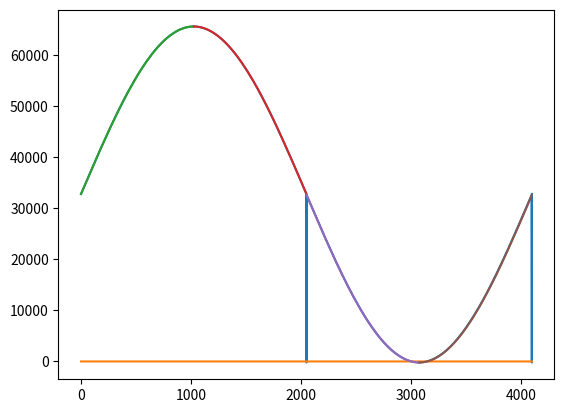

Python code for this plot:
import numpy as np
import matplotlib.pyplot as plt

sinLUT = np.array([0x8000, 0x8032, 0x8064, 0x8096, 0x80C9, 0x80FB, 0x812D, 0x815F, 0x8192, 0x81C4, 0x81F6, 0x8228, 0x825B, 0x828D, 0x82BF, 0x82F1, 0x8324, 0x8356, 0x8388, 0x83BA, 0x83ED, 0x841F, 0x8451, 0x8483, 0x84B6, 0x84E8, 0x851A, 0x854C, 0x857E, 0x85B1, 0x85E3, 0x8615, 0x8647, 0x867A, 0x86AC, 0x86DE, 0x8710, 0x8742, 0x8774, 0x87A7, 0x87D9, 0x880B, 0x883D, 0x886F, 0x88A1, 0x88D4, 0x8906, 0x8938, 0x896A, 0x899C, 0x89CE, 0x8A00, 0x8A32, 0x8A65, 0x8A97, 0x8AC9, 0x8AFB, 0x8B2D, 0x8B5F, 0x8B91, 0x8BC3, 0x8BF5, 0x8C27, 0x8C59, 0x8C8B, 0x8CBD, 0x8CEF, 0x8D21, 0x8D53, 0x8D85, 0x8DB7, 0x8DE9, 0x8E1B, 0x8E4D, 0x8E7F, 0x8EB1, 0x8EE3, 0x8F15, 0x8F47, 0x8F79, 0x8FAB, 0x8FDC, 0x900E, 0x9040, 0x9072, 0x90A4, 0x90D6, 0x9108, 0x9139, 0x916B, 0x919D, 0x91CF, 0x9201, 0x9232, 0x9264, 0x9296, 0x92C7, 0x92F9, 0x932B, 0x935D, 0x938E, 0x93C0, 0x93F2, 0x9423, 0x9455, 0x9487, 0x94B8, 0x94EA, 0x951B, 0x954D, 0x957E, 0x95B0, 0x95E1, 0x9613, 0x9645, 0x9676, 0x96A7, 0x96D9, 0x970A, 0x973C, 0x976D, 0x979F, 0x97D0, 0x9801, 0x9833, 0x9864, 0x9895, 0x98C7, 0x98F8, 0x9929, 0x995B, 0x998C, 0x99BD, 0x99EE, 0x9A20, 0x9A51, 0x9A82, 0x9AB3, 0x9AE4, 0x9B15, 0x9B47, 0x9B78, 0x9BA9, 0x9BDA, 0x9C0B, 0x9C3C, 0x9C6D, 0x9C9E, 0x9CCF, 0x9D00, 0x9D31, 0x9D62, 0x9D93, 0x9DC4, 0x9DF4, 0x9E25, 0x9E56, 0x9E87, 0x9EB8, 0x9EE9, 0x9F19, 0x9F4A, 0x9F7B, 0x9FAC, 0x9FDC, 0xA00D, 0xA03E, 0xA06E, 0xA09F, 0xA0CF, 0xA100, 0xA131, 0xA161, 0xA192, 0xA1C2, 0xA1F3, 0xA223, 0xA253, 0xA284, 0xA2B4, 0xA2E5, 0xA315, 0xA345, 0xA376, 0xA3A6, 0xA3D6, 0xA406, 0xA437, 0xA467, 0xA497, 0xA4C7, 0xA4F7, 0xA527, 0xA557, 0xA588, 0xA5B8, 0xA5E8, 0xA618, 0xA648, 0xA678, 0xA6A7, 0xA6D7, 0xA707, 0xA737, 0xA767, 0xA797, 0xA7C7, 0xA7F6, 0xA826, 0xA856, 0xA885, 0xA8B5, 0xA8E5, 0xA914, 0xA944, 0xA974, 0xA9A3, 0xA9D3, 0xAA02, 0xAA32, 0xAA61, 0xAA90, 0xAAC0, 0xAAEF, 0xAB1F, 0xAB4E, 0xAB7D, 0xABAC, 0xABDC, 0xAC0B, 0xAC3A, 0xAC69, 0xAC98, 0xACC7, 0xACF6, 0xAD26, 0xAD55, 0xAD84, 0xADB3, 0xADE1, 0xAE10, 0xAE3F, 0xAE6E, 0xAE9D, 0xAECC, 0xAEFA, 0xAF29, 0xAF58, 0xAF87, 0xAFB5, 0xAFE4, 0xB013, 0xB041, 0xB070, 0xB09E, 0xB0CD, 0xB0FB, 0xB12A, 0xB158, 0xB186, 0xB1B5, 0xB1E3, 0xB211, 0xB23F, 0xB26E, 0xB29C, 0xB2CA, 0xB2F8, 0xB326, 0xB354, 0xB382, 0xB3B0, 0xB3DE, 0xB40C, 0xB43A, 0xB468, 0xB496, 0xB4C4, 0xB4F1, 0xB51F, 0xB54D, 0xB57B, 0xB5A8, 0xB5D6, 0xB603, 0xB631, 0xB65E, 0xB68C, 0xB6B9, 0xB6E7, 0xB714, 0xB742, 0xB76F, 0xB79C, 0xB7C9, 0xB7F7, 0xB824, 0xB851, 0xB87E, 0xB8AB, 0xB8D8, 0xB905, 0xB932, 0xB95F, 0xB98C, 0xB9B9, 0xB9E6, 0xBA13, 0xBA3F, 0xBA6C, 0xBA99, 0xBAC6, 0xBAF2, 0xBB1F, 0xBB4B, 0xBB78, 0xBBA4, 0xBBD1, 0xBBFD, 0xBC2A, 0xBC56, 0xBC82, 0xBCAF, 0xBCDB, 0xBD07, 0xBD33, 0xBD5F, 0xBD8B, 0xBDB7, 0xBDE3, 0xBE0F, 0xBE3B, 0xBE67, 0xBE93, 0xBEBF, 0xBEEB, 0xBF17, 0xBF42, 0xBF6E, 0xBF9A, 0xBFC5, 0xBFF1, 0xC01C, 0xC048, 0xC073, 0xC09F, 0xC0CA, 0xC0F5, 0xC121, 0xC14C, 0xC177, 0xC1A2, 0xC1CD, 0xC1F8, 0xC224, 0xC24F, 0xC279, 0xC2A4, 0xC2CF, 0xC2FA, 0xC325, 0xC350, 0xC37A, 0xC3A5, 0xC3D0, 0xC3FA, 0xC425, 0xC450, 0xC47A, 0xC4A4, 0xC4CF, 0xC4F9, 0xC524, 0xC54E, 0xC578, 0xC5A2, 0xC5CC, 0xC5F7, 0xC621, 0xC64B, 0xC675, 0xC69F, 0xC6C8, 0xC6F2, 0xC71C, 0xC746, 0xC770, 0xC799, 0xC7C3, 0xC7ED, 0xC816, 0xC840, 0xC869, 0xC893, 0xC8BC, 0xC8E5, 0xC90F, 0xC938, 0xC961, 0xC98A, 0xC9B3, 0xC9DC, 0xCA05, 0xCA2E, 0xCA57, 0xCA80, 0xCAA9, 0xCAD2, 0xCAFB, 0xCB23, 0xCB4C, 0xCB75, 0xCB9D, 0xCBC6, 0xCBEE, 0xCC17, 0xCC3F, 0xCC67, 0xCC90, 0xCCB8, 0xCCE0, 0xCD08, 0xCD30, 0xCD59, 0xCD81, 0xCDA9, 0xCDD0, 0xCDF8, 0xCE20, 0xCE48, 0xCE70, 0xCE97, 0xCEBF, 0xCEE7, 0xCF0E, 0xCF36, 0xCF5D, 0xCF85, 0xCFAC, 0xCFD3, 0xCFFB, 0xD022, 0xD049, 0xD070, 0xD097, 0xD0BE, 0xD0E5, 0xD10C, 0xD133, 0xD15A, 0xD181, 0xD1A7, 0xD1CE, 0xD1F5, 0xD21B, 0xD242, 0xD268, 0xD28F, 0xD2B5, 0xD2DB, 0xD302, 0xD328, 0xD34E, 0xD374, 0xD39A, 0xD3C0, 0xD3E6, 0xD40C, 0xD432, 0xD458, 0xD47E, 0xD4A4, 0xD4C9, 0xD4EF, 0xD514, 0xD53A, 0xD55F, 0xD585, 0xD5AA, 0xD5D0, 0xD5F5, 0xD61A, 0xD63F, 0xD664, 0xD689, 0xD6AE, 0xD6D3, 0xD6F8, 0xD71D, 0xD742, 0xD767, 0xD78B, 0xD7B0, 0xD7D5, 0xD7F9, 0xD81E, 0xD842, 0xD866, 0xD88B, 0xD8AF, 0xD8D3, 0xD8F7, 0xD91B, 0xD940, 0xD964, 0xD987, 0xD9AB, 0xD9CF, 0xD9F3, 0xDA17, 0xDA3A, 0xDA5E, 0xDA82, 0xDAA5, 0xDAC9, 0xDAEC, 0xDB0F, 0xDB33, 0xDB56, 0xDB79, 0xDB9C, 0xDBBF, 0xDBE2, 0xDC05, 0xDC28, 0xDC4B, 0xDC6E, 0xDC91, 0xDCB3, 0xDCD6, 0xDCF8, 0xDD1B, 0xDD3D, 0xDD60, 0xDD82, 0xDDA5, 0xDDC7, 0xDDE9, 0xDE0B, 0xDE2D, 0xDE4F, 0xDE71, 0xDE93, 0xDEB5, 0xDED7, 0xDEF8, 0xDF1A, 0xDF3C, 0xDF5D, 0xDF7F, 0xDFA0, 0xDFC2, 0xDFE3, 0xE004, 0xE025, 0xE046, 0xE068, 0xE089, 0xE0AA, 0xE0CA, 0xE0EB, 0xE10C, 0xE12D, 0xE14E, 0xE16E, 0xE18F, 0xE1AF, 0xE1D0, 0xE1F0, 0xE210, 0xE231, 0xE251, 0xE271, 0xE291, 0xE2B1, 0xE2D1, 0xE2F1, 0xE311, 0xE331, 0xE351, 0xE370, 0xE390, 0xE3AF, 0xE3CF, 0xE3EE, 0xE40E, 0xE42D, 0xE44C, 0xE46B, 0xE48B, 0xE4AA, 0xE4C9, 0xE4E8, 0xE507, 0xE525, 0xE544, 0xE563, 0xE582, 0xE5A0, 0xE5BF, 0xE5DD, 0xE5FB, 0xE61A, 0xE638, 0xE656, 0xE674, 0xE693, 0xE6B1, 0xE6CF, 0xE6ED, 0xE70A, 0xE728, 0xE746, 0xE764, 0xE781, 0xE79F, 0xE7BC, 0xE7DA, 0xE7F7, 0xE814, 0xE831, 0xE84F, 0xE86C, 0xE889, 0xE8A6, 0xE8C3, 0xE8DF, 0xE8FC, 0xE919, 0xE936, 0xE952, 0xE96F, 0xE98B, 0xE9A8, 0xE9C4, 0xE9E0, 0xE9FC, 0xEA19, 0xEA35, 0xEA51, 0xEA6D, 0xEA89, 0xEAA4, 0xEAC0, 0xEADC, 0xEAF8, 0xEB13, 0xEB2F, 0xEB4A, 0xEB65, 0xEB81, 0xEB9C, 0xEBB7, 0xEBD2, 0xEBED, 0xEC08, 0xEC23, 0xEC3E, 0xEC59, 0xEC74, 0xEC8E, 0xECA9, 0xECC3, 0xECDE, 0xECF8, 0xED13, 0xED2D, 0xED47, 0xED61, 0xED7B, 0xED95, 0xEDAF, 0xEDC9, 0xEDE3, 0xEDFD, 0xEE16, 0xEE30, 0xEE4A, 0xEE63, 0xEE7C, 0xEE96, 0xEEAF, 0xEEC8, 0xEEE1, 0xEEFA, 0xEF13, 0xEF2C, 0xEF45, 0xEF5E, 0xEF77, 0xEF8F, 0xEFA8, 0xEFC1, 0xEFD9, 0xEFF2, 0xF00A, 0xF022, 0xF03A, 0xF052, 0xF06B, 0xF083, 0xF09A, 0xF0B2, 0xF0CA, 0xF0E2, 0xF0FA, 0xF111, 0xF129, 0xF140, 0xF157, 0xF16F, 0xF186, 0xF19D, 0xF1B4, 0xF1CB, 0xF1E2, 0xF1F9, 0xF210, 0xF227, 0xF23E, 0xF254, 0xF26B, 0xF281, 0xF298, 0xF2AE, 0xF2C4, 0xF2DB, 0xF2F1, 0xF307, 0xF31D, 0xF333, 0xF349, 0xF35E, 0xF374, 0xF38A, 0xF39F, 0xF3B5, 0xF3CA, 0xF3E0, 0xF3F5, 0xF40A, 0xF420, 0xF435, 0xF44A, 0xF45F, 0xF474, 0xF488, 0xF49D, 0xF4B2, 0xF4C6, 0xF4DB, 0xF4EF, 0xF504, 0xF518, 0xF52C, 0xF541, 0xF555, 0xF569, 0xF57D, 0xF591, 0xF5A5, 0xF5B8, 0xF5CC, 0xF5E0, 0xF5F3, 0xF607, 0xF61A, 0xF62D, 0xF641, 0xF654, 0xF667, 0xF67A, 0xF68D, 0xF6A0, 0xF6B3, 0xF6C6, 0xF6D8, 0xF6EB, 0xF6FE, 0xF710, 0xF722, 0xF735, 0xF747, 0xF759, 0xF76B, 0xF77D, 0xF78F, 0xF7A1, 0xF7B3, 0xF7C5, 0xF7D7, 0xF7E8, 0xF7FA, 0xF80B, 0xF81D, 0xF82E, 0xF83F, 0xF850, 0xF862, 0xF873, 0xF884, 0xF894, 0xF8A5, 0xF8B6, 0xF8C7, 0xF8D7, 0xF8E8, 0xF8F8, 0xF909, 0xF919, 0xF929, 0xF939, 0xF94A, 0xF95A, 0xF969, 0xF979, 0xF989, 0xF999, 0xF9A9, 0xF9B8, 0xF9C8, 0xF9D7, 0xF9E6, 0xF9F6, 0xFA05, 0xFA14, 0xFA23, 0xFA32, 0xFA41, 0xFA50, 0xFA5F, 0xFA6D, 0xFA7C, 0xFA8B, 0xFA99, 0xFAA7, 0xFAB6, 0xFAC4, 0xFAD2, 0xFAE0, 0xFAEE, 0xFAFC, 0xFB0A, 0xFB18, 0xFB26, 0xFB33, 0xFB41, 0xFB4F, 0xFB5C, 0xFB69, 0xFB77, 0xFB84, 0xFB91, 0xFB9E, 0xFBAB, 0xFBB8, 0xFBC5, 0xFBD2, 0xFBDE, 0xFBEB, 0xFBF8, 0xFC04, 0xFC10, 0xFC1D, 0xFC29, 0xFC35, 0xFC41, 0xFC4D, 0xFC59, 0xFC65, 0xFC71, 0xFC7D, 0xFC88, 0xFC94, 0xFC9F, 0xFCAB, 0xFCB6, 0xFCC1, 0xFCCD, 0xFCD8, 0xFCE3, 0xFCEE, 0xFCF9, 0xFD04, 0xFD0E, 0xFD19, 0xFD24, 0xFD2E, 0xFD39, 0xFD43, 0xFD4D, 0xFD57, 0xFD62, 0xFD6C, 0xFD76, 0xFD80, 0xFD89, 0xFD93, 0xFD9D, 0xFDA6, 0xFDB0, 0xFDB9, 0xFDC3, 0xFDCC, 0xFDD5, 0xFDDF, 0xFDE8, 0xFDF1, 0xFDFA, 0xFE02, 0xFE0B, 0xFE14, 0xFE1D, 0xFE25, 0xFE2E, 0xFE36, 0xFE3E, 0xFE47, 0xFE4F, 0xFE57, 0xFE5F, 0xFE67, 0xFE6F, 0xFE77, 0xFE7E, 0xFE86, 0xFE8D, 0xFE95, 0xFE9C, 0xFEA4, 0xFEAB, 0xFEB2, 0xFEB9, 0xFEC0, 0xFEC7, 0xFECE, 0xFED5, 0xFEDC, 0xFEE2, 0xFEE9, 0xFEEF, 0xFEF6, 0xFEFC, 0xFF02, 0xFF09, 0xFF0F, 0xFF15, 0xFF1B, 0xFF21, 0xFF26, 0xFF2C, 0xFF32, 0xFF37, 0xFF3D, 0xFF42, 0xFF48, 0xFF4D, 0xFF52, 0xFF57, 0xFF5C, 0xFF61, 0xFF66, 0xFF6B, 0xFF70, 0xFF74, 0xFF79, 0xFF7D, 0xFF82, 0xFF86, 0xFF8A, 0xFF8F, 0xFF93, 0xFF97, 0xFF9B, 0xFF9F, 0xFFA2, 0xFFA6, 0xFFAA, 0xFFAD, 0xFFB1, 0xFFB4, 0xFFB8, 0xFFBB, 0xFFBE, 0xFFC1, 0xFFC4, 0xFFC7, 0xFFCA, 0xFFCD, 0xFFD0, 0xFFD2, 0xFFD5, 0xFFD8, 0xFFDA, 0xFFDC, 0xFFDF, 0xFFE1, 0xFFE3, 0xFFE5, 0xFFE7, 0xFFE9, 0xFFEB, 0xFFEC, 0xFFEE, 0xFFF0, 0xFFF1, 0xFFF3, 0xFFF4, 0xFFF5, 0xFFF6, 0xFFF7, 0xFFF8, 0xFFF9, 0xFFFA, 0xFFFB, 0xFFFC, 0xFFFD, 0xFFFD, 0xFFFE, 0xFFFE, 0xFFFE, 0xFFFF, 0xFFFF, 0xFFFF])

phaseIncrement = np.zeros(4095)

table = np.zeros(4096)
table2 = np.zeros(4096)
for i in range(4095):
    table[i] = np.sin(2 * np.pi * i / 4096)
table[4095] = table[0]

for i in range(4095):
    if i <= 1023:
        table2[i] = sinLUT[i]
    if i > 1023 and i <= 2046:
        table2[i] = sinLUT[1024 - (i - 1023)]
    if i > 2046 and i <= 3069:
        table2[i] = 65336 - sinLUT[(i - 2049)]
    if i > 3069 and i <= 4095:
        table2[i] = 65335 - sinLUT[1023 - (i - 3069)]
table2[4095] = table2[0]
# table += 32668
plt.plot(range(len(table2)), table2)
plt.show()
plt.plot(range(len(table)), table)
plt.show()
plt.plot(range(len(sinLUT)), sinLUT)
plt.plot(range(len(sinLUT), (len(sinLUT) * 2 )), sinLUT[::-1])
plt.plot(range(len(sinLUT)*2, (len(sinLUT) * 3 )), 65336 - sinLUT)
plt.plot(range(len(sinLUT)*3, (len(sinLUT) * 4 )), 65336 - sinLUT[::-1])
